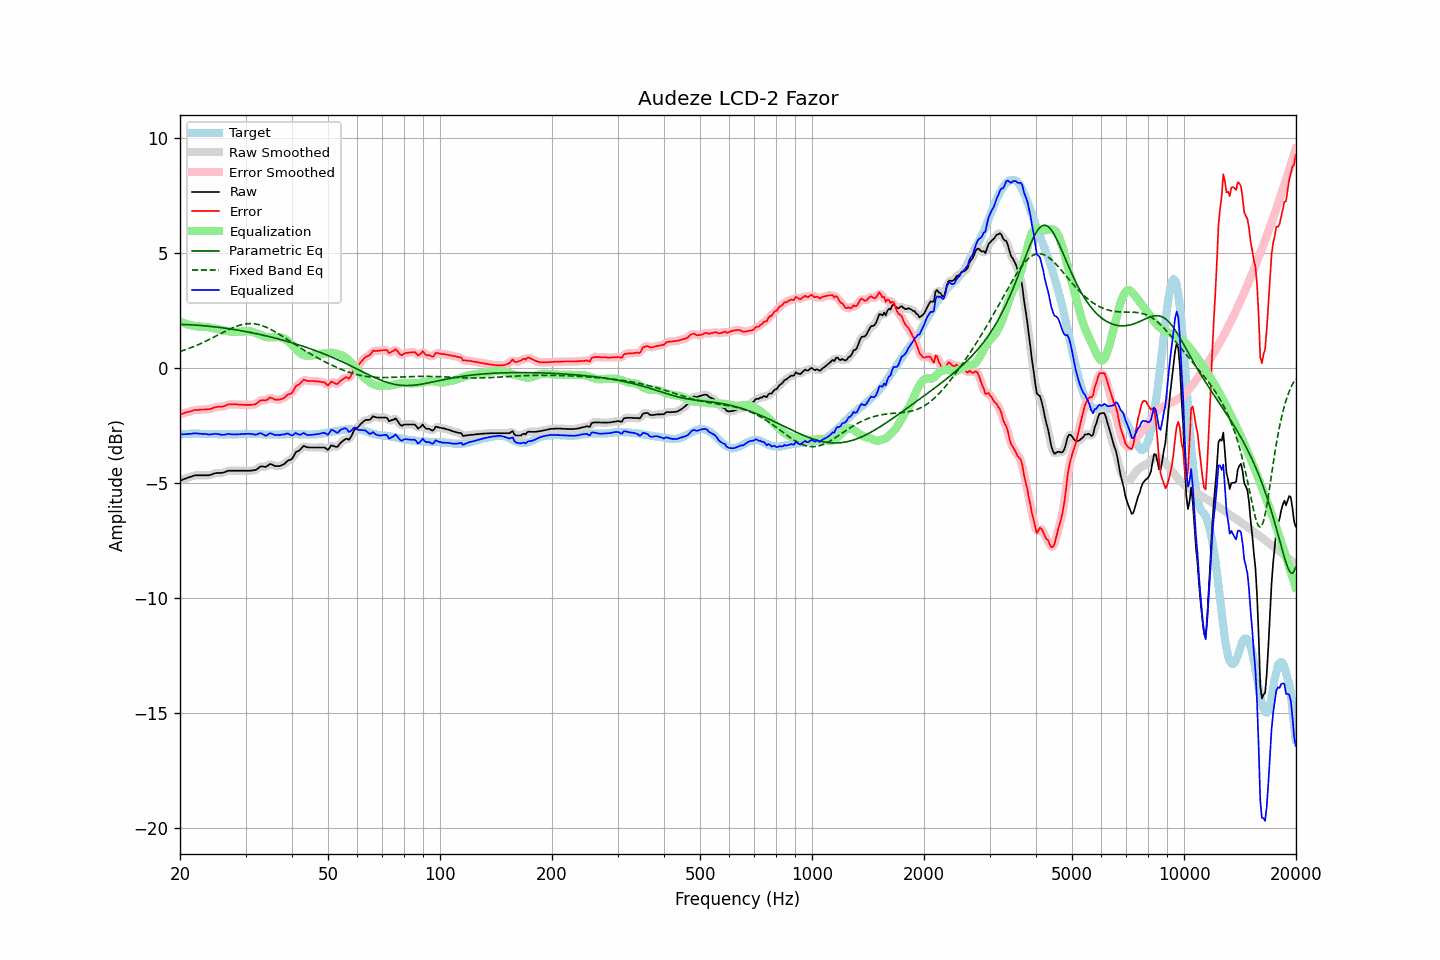

Data behind this chart, as committed beside it:
frequency, raw, error, smoothed, error_smoothed, equalization, parametric_eq, fixed_band_eq, equalized_raw, equalized_smoothed, target
20.00, -4.90, -2.01, -4.90, -2.01, 2.02, 1.90, 0.72, -2.88, -2.88, -2.89
20.20, -4.87, -1.99, -4.87, -1.99, 1.99, 1.90, 0.75, -2.88, -2.88, -2.88
20.40, -4.84, -1.97, -4.84, -1.97, 1.96, 1.90, 0.77, -2.88, -2.88, -2.87
20.61, -4.81, -1.94, -4.81, -1.94, 1.94, 1.90, 0.79, -2.87, -2.87, -2.87
20.81, -4.79, -1.93, -4.79, -1.92, 1.92, 1.89, 0.82, -2.87, -2.87, -2.86
21.02, -4.76, -1.90, -4.76, -1.91, 1.90, 1.89, 0.84, -2.86, -2.86, -2.86
21.23, -4.74, -1.89, -4.74, -1.89, 1.88, 1.89, 0.87, -2.86, -2.86, -2.85
21.44, -4.72, -1.87, -4.72, -1.86, 1.86, 1.88, 0.90, -2.86, -2.85, -2.85
21.66, -4.69, -1.84, -4.69, -1.84, 1.85, 1.88, 0.92, -2.84, -2.84, -2.85
21.87, -4.67, -1.82, -4.67, -1.83, 1.83, 1.88, 0.95, -2.84, -2.84, -2.85
22.09, -4.66, -1.82, -4.66, -1.82, 1.82, 1.87, 0.98, -2.84, -2.84, -2.84
22.31, -4.66, -1.82, -4.66, -1.81, 1.81, 1.87, 1.01, -2.85, -2.85, -2.84
22.54, -4.66, -1.81, -4.66, -1.81, 1.81, 1.86, 1.04, -2.85, -2.85, -2.85
22.76, -4.66, -1.80, -4.66, -1.80, 1.80, 1.85, 1.07, -2.86, -2.86, -2.86
22.99, -4.66, -1.80, -4.66, -1.80, 1.80, 1.85, 1.10, -2.86, -2.86, -2.86
23.22, -4.66, -1.80, -4.66, -1.80, 1.80, 1.84, 1.14, -2.86, -2.86, -2.86
23.45, -4.66, -1.79, -4.66, -1.79, 1.79, 1.84, 1.17, -2.87, -2.87, -2.87
23.69, -4.66, -1.79, -4.66, -1.79, 1.78, 1.83, 1.20, -2.88, -2.88, -2.87
23.92, -4.66, -1.79, -4.66, -1.78, 1.77, 1.82, 1.24, -2.89, -2.88, -2.87
24.16, -4.64, -1.77, -4.64, -1.77, 1.76, 1.82, 1.27, -2.88, -2.88, -2.87
24.40, -4.62, -1.75, -4.62, -1.75, 1.74, 1.81, 1.31, -2.88, -2.87, -2.87
24.65, -4.59, -1.72, -4.59, -1.72, 1.73, 1.80, 1.35, -2.86, -2.86, -2.87
24.89, -4.57, -1.70, -4.57, -1.70, 1.72, 1.79, 1.38, -2.85, -2.86, -2.87
25.14, -4.56, -1.69, -4.56, -1.69, 1.70, 1.78, 1.42, -2.86, -2.86, -2.87
25.39, -4.56, -1.68, -4.56, -1.68, 1.69, 1.78, 1.46, -2.87, -2.87, -2.88
25.65, -4.56, -1.68, -4.56, -1.68, 1.67, 1.77, 1.49, -2.89, -2.89, -2.88
25.91, -4.56, -1.68, -4.56, -1.67, 1.66, 1.76, 1.53, -2.90, -2.90, -2.88
26.16, -4.54, -1.66, -4.54, -1.66, 1.64, 1.75, 1.56, -2.90, -2.90, -2.88
26.43, -4.52, -1.64, -4.52, -1.64, 1.63, 1.74, 1.60, -2.89, -2.89, -2.88
26.69, -4.49, -1.61, -4.49, -1.61, 1.62, 1.73, 1.63, -2.87, -2.87, -2.88
26.96, -4.46, -1.58, -4.47, -1.59, 1.60, 1.72, 1.67, -2.86, -2.87, -2.88
27.23, -4.46, -1.58, -4.46, -1.58, 1.59, 1.71, 1.70, -2.87, -2.87, -2.88
27.50, -4.46, -1.58, -4.46, -1.58, 1.58, 1.70, 1.73, -2.88, -2.88, -2.88
27.77, -4.46, -1.58, -4.46, -1.58, 1.58, 1.69, 1.76, -2.88, -2.88, -2.88
28.05, -4.46, -1.58, -4.46, -1.58, 1.58, 1.68, 1.79, -2.89, -2.89, -2.88
28.33, -4.46, -1.58, -4.46, -1.58, 1.58, 1.66, 1.82, -2.88, -2.88, -2.88
28.62, -4.46, -1.58, -4.46, -1.58, 1.58, 1.65, 1.84, -2.88, -2.88, -2.88
28.90, -4.46, -1.59, -4.46, -1.59, 1.59, 1.64, 1.86, -2.87, -2.87, -2.87
29.19, -4.46, -1.59, -4.46, -1.59, 1.59, 1.63, 1.88, -2.87, -2.87, -2.87
29.48, -4.46, -1.59, -4.46, -1.59, 1.59, 1.62, 1.90, -2.87, -2.87, -2.87
29.78, -4.46, -1.60, -4.46, -1.60, 1.60, 1.60, 1.91, -2.86, -2.86, -2.86
30.08, -4.46, -1.60, -4.46, -1.60, 1.60, 1.59, 1.93, -2.86, -2.86, -2.86
30.38, -4.46, -1.60, -4.46, -1.60, 1.61, 1.58, 1.93, -2.85, -2.86, -2.86
30.68, -4.46, -1.60, -4.46, -1.60, 1.61, 1.56, 1.94, -2.86, -2.86, -2.86
30.99, -4.46, -1.60, -4.46, -1.60, 1.60, 1.55, 1.94, -2.86, -2.86, -2.86
31.30, -4.45, -1.59, -4.45, -1.59, 1.58, 1.54, 1.94, -2.87, -2.87, -2.86
31.61, -4.44, -1.58, -4.44, -1.58, 1.56, 1.52, 1.93, -2.88, -2.89, -2.86
31.93, -4.43, -1.57, -4.42, -1.56, 1.53, 1.51, 1.92, -2.90, -2.89, -2.86
32.24, -4.39, -1.52, -4.38, -1.52, 1.51, 1.49, 1.91, -2.88, -2.87, -2.87
32.57, -4.33, -1.46, -4.33, -1.46, 1.48, 1.48, 1.89, -2.85, -2.85, -2.87
32.89, -4.28, -1.41, -4.29, -1.42, 1.45, 1.46, 1.87, -2.83, -2.84, -2.87
33.22, -4.27, -1.39, -4.28, -1.40, 1.42, 1.45, 1.85, -2.85, -2.86, -2.88
33.55, -4.28, -1.40, -4.28, -1.40, 1.39, 1.43, 1.83, -2.89, -2.89, -2.88
33.89, -4.30, -1.41, -4.29, -1.40, 1.36, 1.41, 1.80, -2.94, -2.92, -2.89
34.23, -4.27, -1.38, -4.26, -1.37, 1.35, 1.40, 1.77, -2.92, -2.91, -2.89
34.57, -4.22, -1.33, -4.22, -1.33, 1.34, 1.38, 1.74, -2.88, -2.88, -2.89
34.92, -4.17, -1.28, -4.19, -1.30, 1.34, 1.36, 1.70, -2.83, -2.85, -2.89
35.27, -4.19, -1.30, -4.19, -1.30, 1.34, 1.35, 1.66, -2.85, -2.85, -2.89
35.62, -4.22, -1.33, -4.22, -1.33, 1.34, 1.33, 1.63, -2.88, -2.87, -2.89
35.97, -4.26, -1.37, -4.25, -1.36, 1.35, 1.31, 1.59, -2.91, -2.90, -2.89
... 635 more rows
